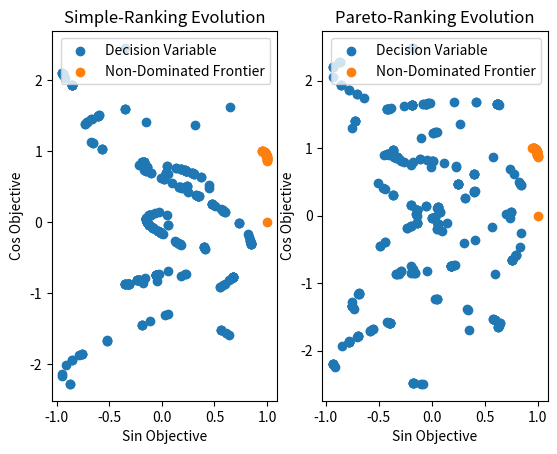

The script that saved this image:
import math
import random
import numpy as np
import matplotlib.pyplot as plt

UPPERBOUND = 1
LOWERBOUND = -0.5
GENERATIONS = 300
POPULATION_SIZE = 10

"""
    Objective 1 = sin(3pix)
    Objective 2 = sin(5pix)
"""

class MOGA():
    def __init__(self, population_size, generations, lower_bound, upper_bound):
        self.lowerbound = lower_bound
        self.upperbound = upper_bound
        self.generations = generations
        self.population_size = population_size

        self.best_fit = []
        self.best_pareto_fit = []
        self.top_individual = []
        self.top_pareto_individual = []

    def create_population(self):
        population = []
        for i in range(self.population_size):
            x_i = random.randint(self.lowerbound*10000, self.upperbound*10000)
            xs = 1 if x_i > 0 else -1
            x_i = abs(x_i)
            str_x_i = str(x_i)
            while len(str_x_i) < 4:
                str_x_i = '0' + str_x_i

            decision_variable = [int(x) for x in str_x_i]
            decision_variable.insert(0, xs)
            population.append(decision_variable)

        return population

    # Convert decision variable to int
    def convert(self, decision_variable):
        x_i = int("".join(str(i) for i in decision_variable[1:]))
        x_i /= 10000
        x_i *= decision_variable[0]
        return x_i

    def sin_fit(self, decision_variable):
        decision_variable = self.convert(decision_variable)
        return np.sin(3*np.pi*decision_variable)
    
    def cos_fit(self, decision_variable):
        decision_variable = self.convert(decision_variable)
        return -np.cos(3*np.pi*decision_variable)

    def sin_fit1(self, decision_variable):
        return np.sin(3*np.pi*decision_variable)

    def cos_fit1(self, decision_variable):
        return -np.cos(5*np.pi*decision_variable)

    def rank_select(self, pop, parents=2):
        probs = []
        Z = 0.05
        U = ((Z*(POPULATION_SIZE-1)) / 2) + (1/POPULATION_SIZE)
        probs = [U - i*Z for i in range(POPULATION_SIZE)]

        population_fitness = []
        for individual in pop:
            fitness = self.sin_fit(individual) + self.cos_fit(individual)
            population_fitness.append([fitness, individual])
        ranked = sorted(population_fitness, reverse=True)
        selection = random.choices(ranked, weights=probs, k=parents)
        return selection[0][1], selection[1][1]

    def pareto_rank(self, pareto_pop, parents=2):
        Z = 0.05
        U = ((Z*(POPULATION_SIZE-1)) / 2) + (1/POPULATION_SIZE)
        probs = [U - i*Z for i in range(POPULATION_SIZE)]

        domination = []
        non_dominated_count = 0
        for x in pareto_pop:
            dominated = 0
            for y in pareto_pop:
                if x != y and \
                    self.sin_fit(x) <= self.sin_fit(y) and self.cos_fit(x) <= self.cos_fit(y):
                    dominated += 1
            domination.append([dominated, x])
            if not dominated: non_dominated_count += 1

        domination = sorted(domination)
        for i in range(non_dominated_count):
            probs[i] = max(probs)
        selection = random.choices(domination, weights=probs, k=parents)
        return selection[0][1], selection[1][1]
                
    def pareto_frontier(self):
        dominated = 0
        pareto_front = []
        for i in range(-500, 1000, 1):
            dominated = 0
            x_val = i / 1000
            for j in range(-500, 1000, 1):
                y_val = j / 1000
                if x_val != y_val and \
                    self.sin_fit1(x_val) <= self.sin_fit1(y_val) and self.cos_fit1(x_val) <= self.cos_fit1(y_val):
                    dominated += 1
            if not dominated: pareto_front.append(x_val)

        return pareto_front

    def crossover(self, parent_a, parent_b,):
        N = len(parent_a)
        cross_point = random.randint(0, N)
        alleles_a = parent_a[cross_point:]
        alleles_b = parent_b[cross_point:]
        parent_a[cross_point:] = alleles_b
        parent_b[cross_point:] = alleles_a
        return parent_a, parent_b

    def mutate(self, parent_a, parent_b):
        parents = [parent_a, parent_b]
        mutated_allele = random.randint(0, len(parent_a) - 1)
        for i in range(2):
            if mutated_allele == 0:
                mutation = (-1) ** (random.random() > 0.5)
            else:
                mutation = random.randint(0, 9)
            
            parents[i][mutated_allele] = mutation
        return parent_a, parent_b

    def evolve(self, pop, pareto_pop):
        next_gen = []
        next_pareto_gen = []
        mutation_prob = 0.20
        crossover_prob = 0.30

        self.gather_data(pop, pareto_pop)
        for i in range(self.population_size // 2):
            child_a, child_b = self.rank_select(pop)
            pareto_child_a, pareto_child_b = self.pareto_rank(pareto_pop)

            if random.random() < crossover_prob:
                child_a, child_b = self.crossover(child_a, child_b)
                pareto_child_a, pareto_child_b = self.crossover(pareto_child_a, pareto_child_b)
            if random.random() < mutation_prob:
                child_a, child_b = self.mutate(child_a, child_b)
                pareto_child_a, pareto_child_b = self.mutate(pareto_child_a, pareto_child_b)
            
            next_gen.extend([child_a, child_b])
            next_pareto_gen.extend([pareto_child_a, pareto_child_b])
        
        return next_pareto_gen

    def gather_data(self, next_gen, next_pareto_gen):
        fitness = [self.sin_fit(individual) + self.cos_fit(individual) for individual in next_gen]
        self.best_fit.append(max(fitness))
        self.top_individual.append(self.convert(next_gen[fitness.index(max(fitness))]))

        pareto_fitness = [self.sin_fit(individual) + self.cos_fit(individual) for individual in next_pareto_gen]
        self.best_pareto_fit.append(max(pareto_fitness))
        self.top_pareto_individual.append(self.convert(next_pareto_gen[pareto_fitness.index(max(pareto_fitness))]))


    def plot(self):
        _, axis = plt.subplots(1,2)
        pareto_front = self.pareto_frontier()
        pf_sin = [self.sin_fit1(x) for x in pareto_front]
        pf_cos = [self.cos_fit1(x) for x in pareto_front]
        pf = [[sin_fit, cos_fit] for sin_fit, cos_fit in zip(pf_sin, pf_cos)]
        np_top = np.asarray(self.top_individual)
        sin = np_top * np.sin(10*np.pi*np_top)
        cos = 2.5 * np_top * np.cos(3*np.pi*np_top)
        axis[0].scatter(sin, cos, label='Decision Variable')
        axis[0].scatter(pf_sin, pf_cos, label='Non-Dominated Frontier')
        axis[0].set_xlabel('Sin Objective')
        axis[0].set_ylabel('Cos Objective')
        axis[0].set_title('Simple-Ranking Evolution')
        axis[0].legend()

        np_top = np.asarray(self.top_pareto_individual)
        sin = np_top * np.sin(10*np.pi*np_top)
        cos = 2.5 * np_top * np.cos(3*np.pi*np_top)
        axis[1].scatter(sin, cos, label='Decision Variable')
        axis[1].scatter(pf_sin, pf_cos, label='Non-Dominated Frontier')
        axis[1].set_xlabel('Sin Objective')
        axis[1].set_ylabel('Cos Objective')
        axis[1].set_title('Pareto-Ranking Evolution')
        axis[1].legend()
        plt.show()

if __name__ == '__main__':        
    i = 0
    moga = MOGA(POPULATION_SIZE, GENERATIONS, LOWERBOUND, UPPERBOUND)
    pop = moga.create_population()
    pareto_pop = moga.create_population()

    while True:
        print(f'\nGENERATION {i}')
        for individual, p_individual in zip(pop, pareto_pop):
            print(f'Decision Var: {moga.convert(individual)}\tPareto Decision Var: {moga.convert(p_individual)}')
        if i == GENERATIONS :
            break
        i += 1

        pareto_pop = moga.evolve(pop, pareto_pop)

    moga.plot()      

